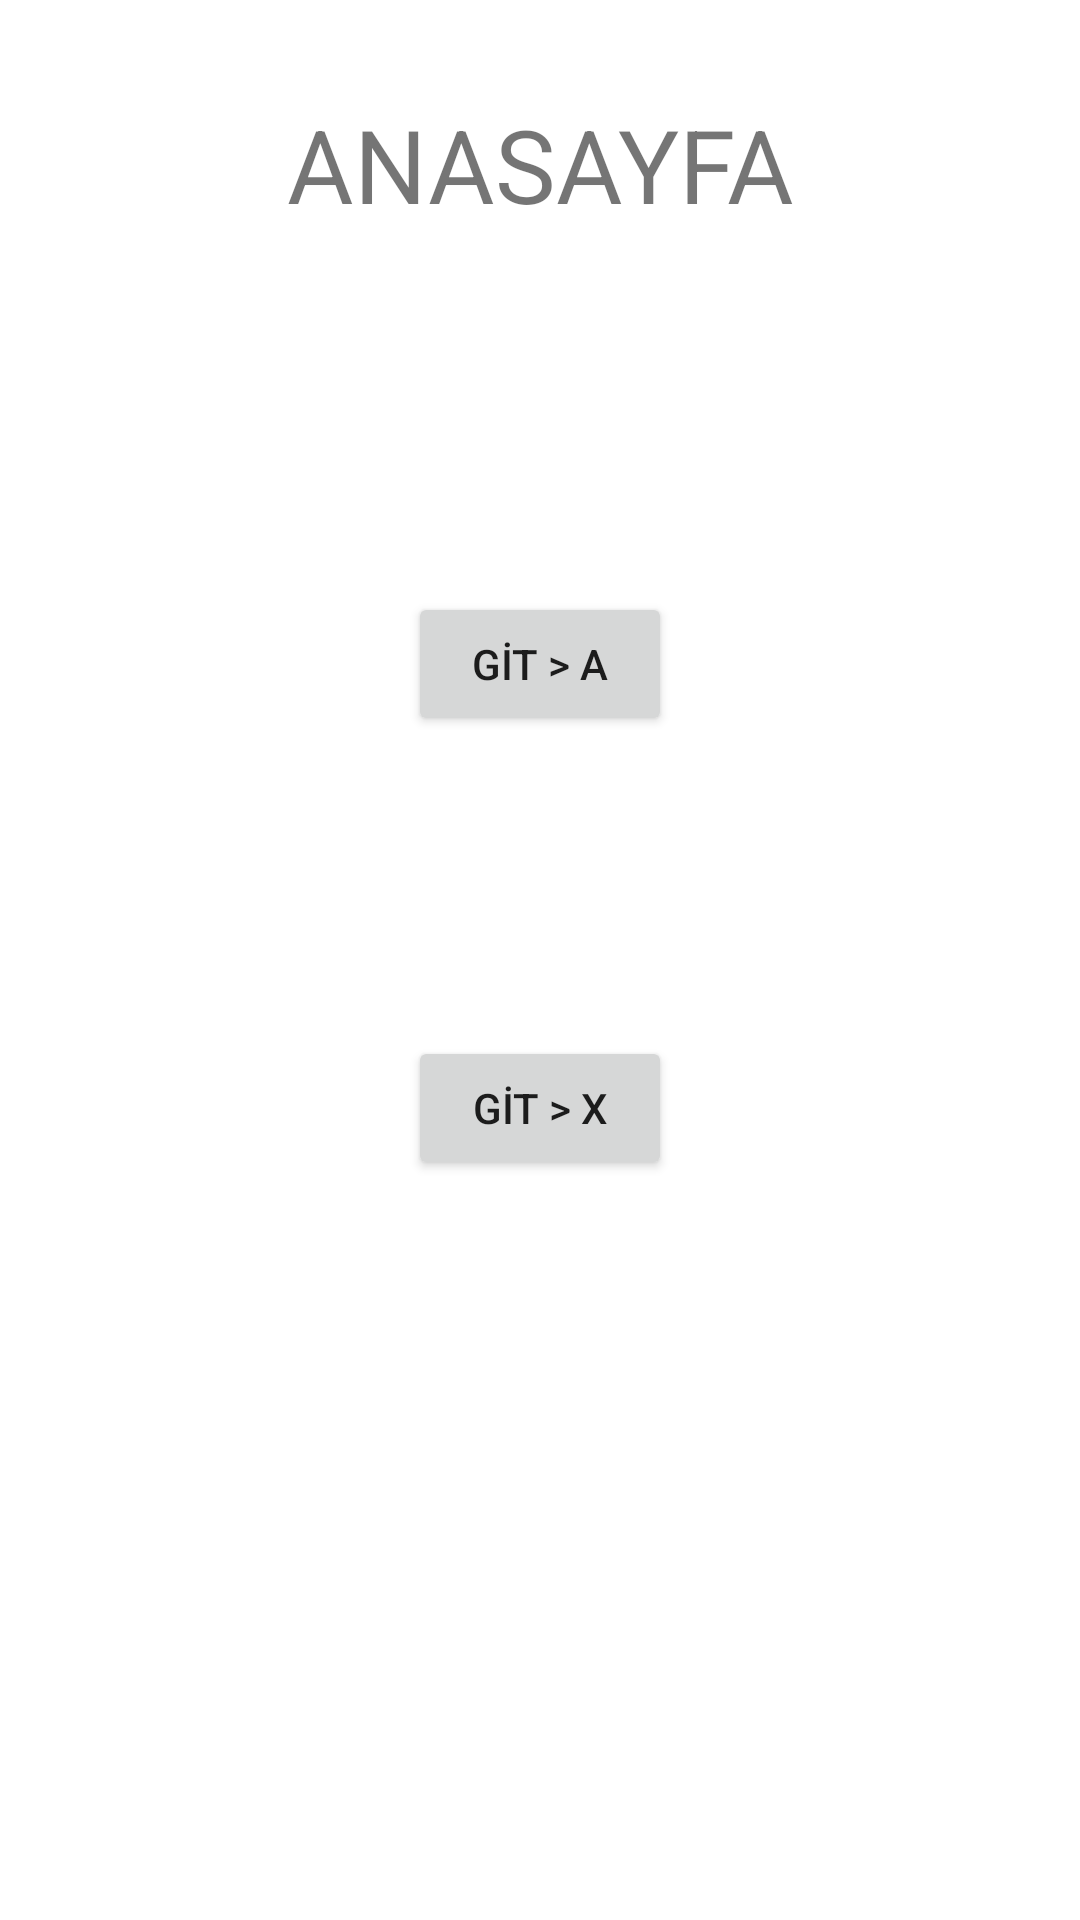

Produce the Android XML layout that renders to this screen, including the resource entries it uses.
<!-- AndroidManifest.xml: application theme Theme.NavigationComponentAssignment -->
<!-- res/layout/fragment_anasayfa.xml -->
<?xml version="1.0" encoding="utf-8"?>
<androidx.constraintlayout.widget.ConstraintLayout xmlns:android="http://schemas.android.com/apk/res/android"
    xmlns:app="http://schemas.android.com/apk/res-auto"
    xmlns:tools="http://schemas.android.com/tools"
    android:layout_width="match_parent"
    android:layout_height="match_parent"
    tools:context=".AnasayfaFragment">

    <TextView
        android:id="@+id/textView"
        android:layout_width="wrap_content"
        android:layout_height="wrap_content"
        android:layout_marginTop="32dp"
        android:text="ANASAYFA"
        android:textSize="34sp"
        app:layout_constraintEnd_toEndOf="parent"
        app:layout_constraintHorizontal_bias="0.5"
        app:layout_constraintStart_toStartOf="parent"
        app:layout_constraintTop_toTopOf="parent" />

    <Button
        android:id="@+id/buttonGitA"
        android:layout_width="wrap_content"
        android:layout_height="wrap_content"
        android:layout_marginTop="120dp"
        android:text="GİT > A"
        app:layout_constraintEnd_toEndOf="parent"
        app:layout_constraintHorizontal_bias="0.5"
        app:layout_constraintStart_toStartOf="parent"
        app:layout_constraintTop_toBottomOf="@+id/textView" />

    <Button
        android:id="@+id/buttonGitX"
        android:layout_width="wrap_content"
        android:layout_height="wrap_content"
        android:layout_marginTop="100dp"
        android:text="GİT > X"
        app:layout_constraintEnd_toEndOf="parent"
        app:layout_constraintHorizontal_bias="0.5"
        app:layout_constraintStart_toStartOf="parent"
        app:layout_constraintTop_toBottomOf="@+id/buttonGitA" />
</androidx.constraintlayout.widget.ConstraintLayout>
<!-- resources referenced by this layout -->
<resources>
  <style name="Theme.NavigationComponentAssignment" parent="Theme.MaterialComponents.DayNight.DarkActionBar">
          
          <item name="colorPrimary">@color/purple_500</item>
          <item name="colorPrimaryVariant">@color/purple_700</item>
          <item name="colorOnPrimary">@color/white</item>
          
          <item name="colorSecondary">@color/teal_200</item>
          <item name="colorSecondaryVariant">@color/teal_700</item>
          <item name="colorOnSecondary">@color/black</item>
          
          <item name="android:statusBarColor" tools:targetApi="l">?attr/colorPrimaryVariant</item>
          
      </style>
  <!-- not gathered from this repository: default colours our renderer supplied (Android Studio template values) -->
  <color name="purple_500">#FF6200EE</color>
  <color name="purple_700">#FF3700B3</color>
  <color name="teal_200">#FF03DAC5</color>
  <color name="teal_700">#FF018786</color>
  <color name="black">#FF000000</color>
  <color name="white">#FFFFFFFF</color>
</resources>
